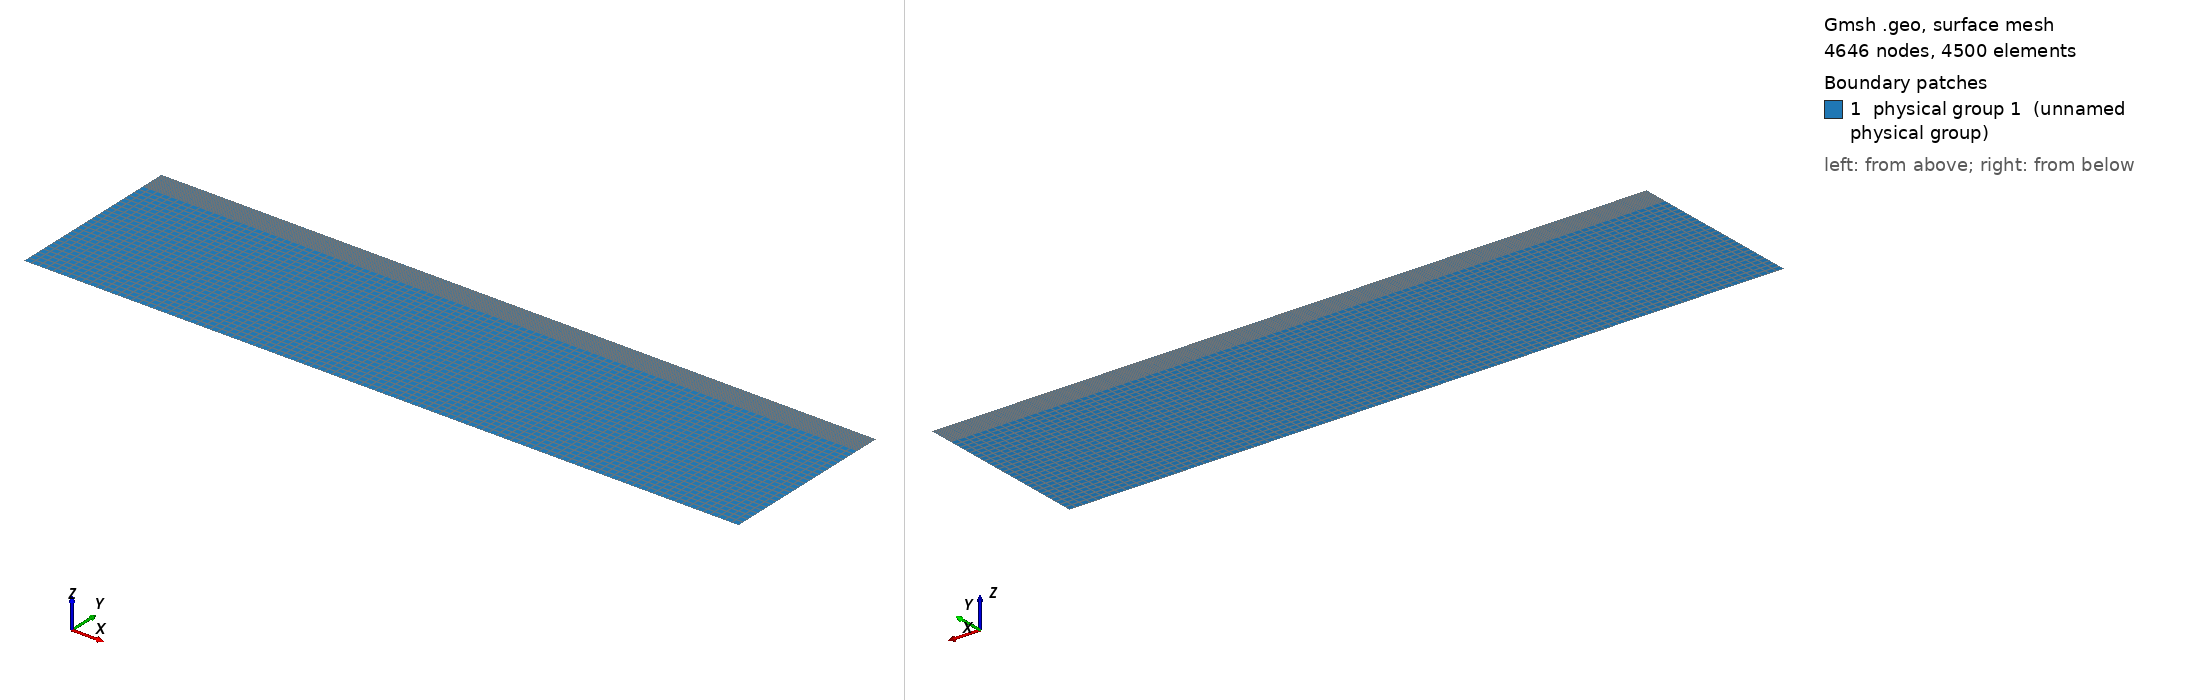

Gmsh geometry script, surface-meshed: 4646 nodes, 4500 surface elements. Boundary patches (legend numbers): 1 physical group 1 (unnamed physical group). Left view from above one corner, right view from below the opposite corner. Legend entries are the model's physical surfaces. The drawing asked Gmsh for element sizes between 1% and 20% of the model's largest extent; the script's own settings can give other sizes.

=== mesh.geo (drawn) ===
horizontal_resolution = 15e3;

domain_dimension_x = 3e6;
domain_dimension_y = 7.5e5;

layer_min_y = 6.5e5;
layer_thickness = 8e4;
layer_vertical_resolution = 5e3;

Point(1) = {0, 0, 0, horizontal_resolution};
Point(2) = {domain_dimension_x, 0, 0, horizontal_resolution};

Line(1) = {1, 2};

Extrude {0, layer_min_y, 0} {
  Curve{1}; Layers {25}; Recombine;  // Vertical resolution: 26 km
}
Extrude {0, layer_thickness, 0} {
  Curve{2}; Layers {layer_thickness / layer_vertical_resolution}; Recombine;
}
Extrude {0, domain_dimension_y - layer_min_y - layer_thickness, 0} {
  Curve{6}; Layers {4}; Recombine;  // Vertical resolution: 5 km
}

Physical Curve(1) = {3, 7, 11};
Physical Curve(2) = {4, 8, 12};
Physical Curve(3) = {1};
Physical Curve(4) = {10};

Physical Surface(1) = {5, 9, 13};
